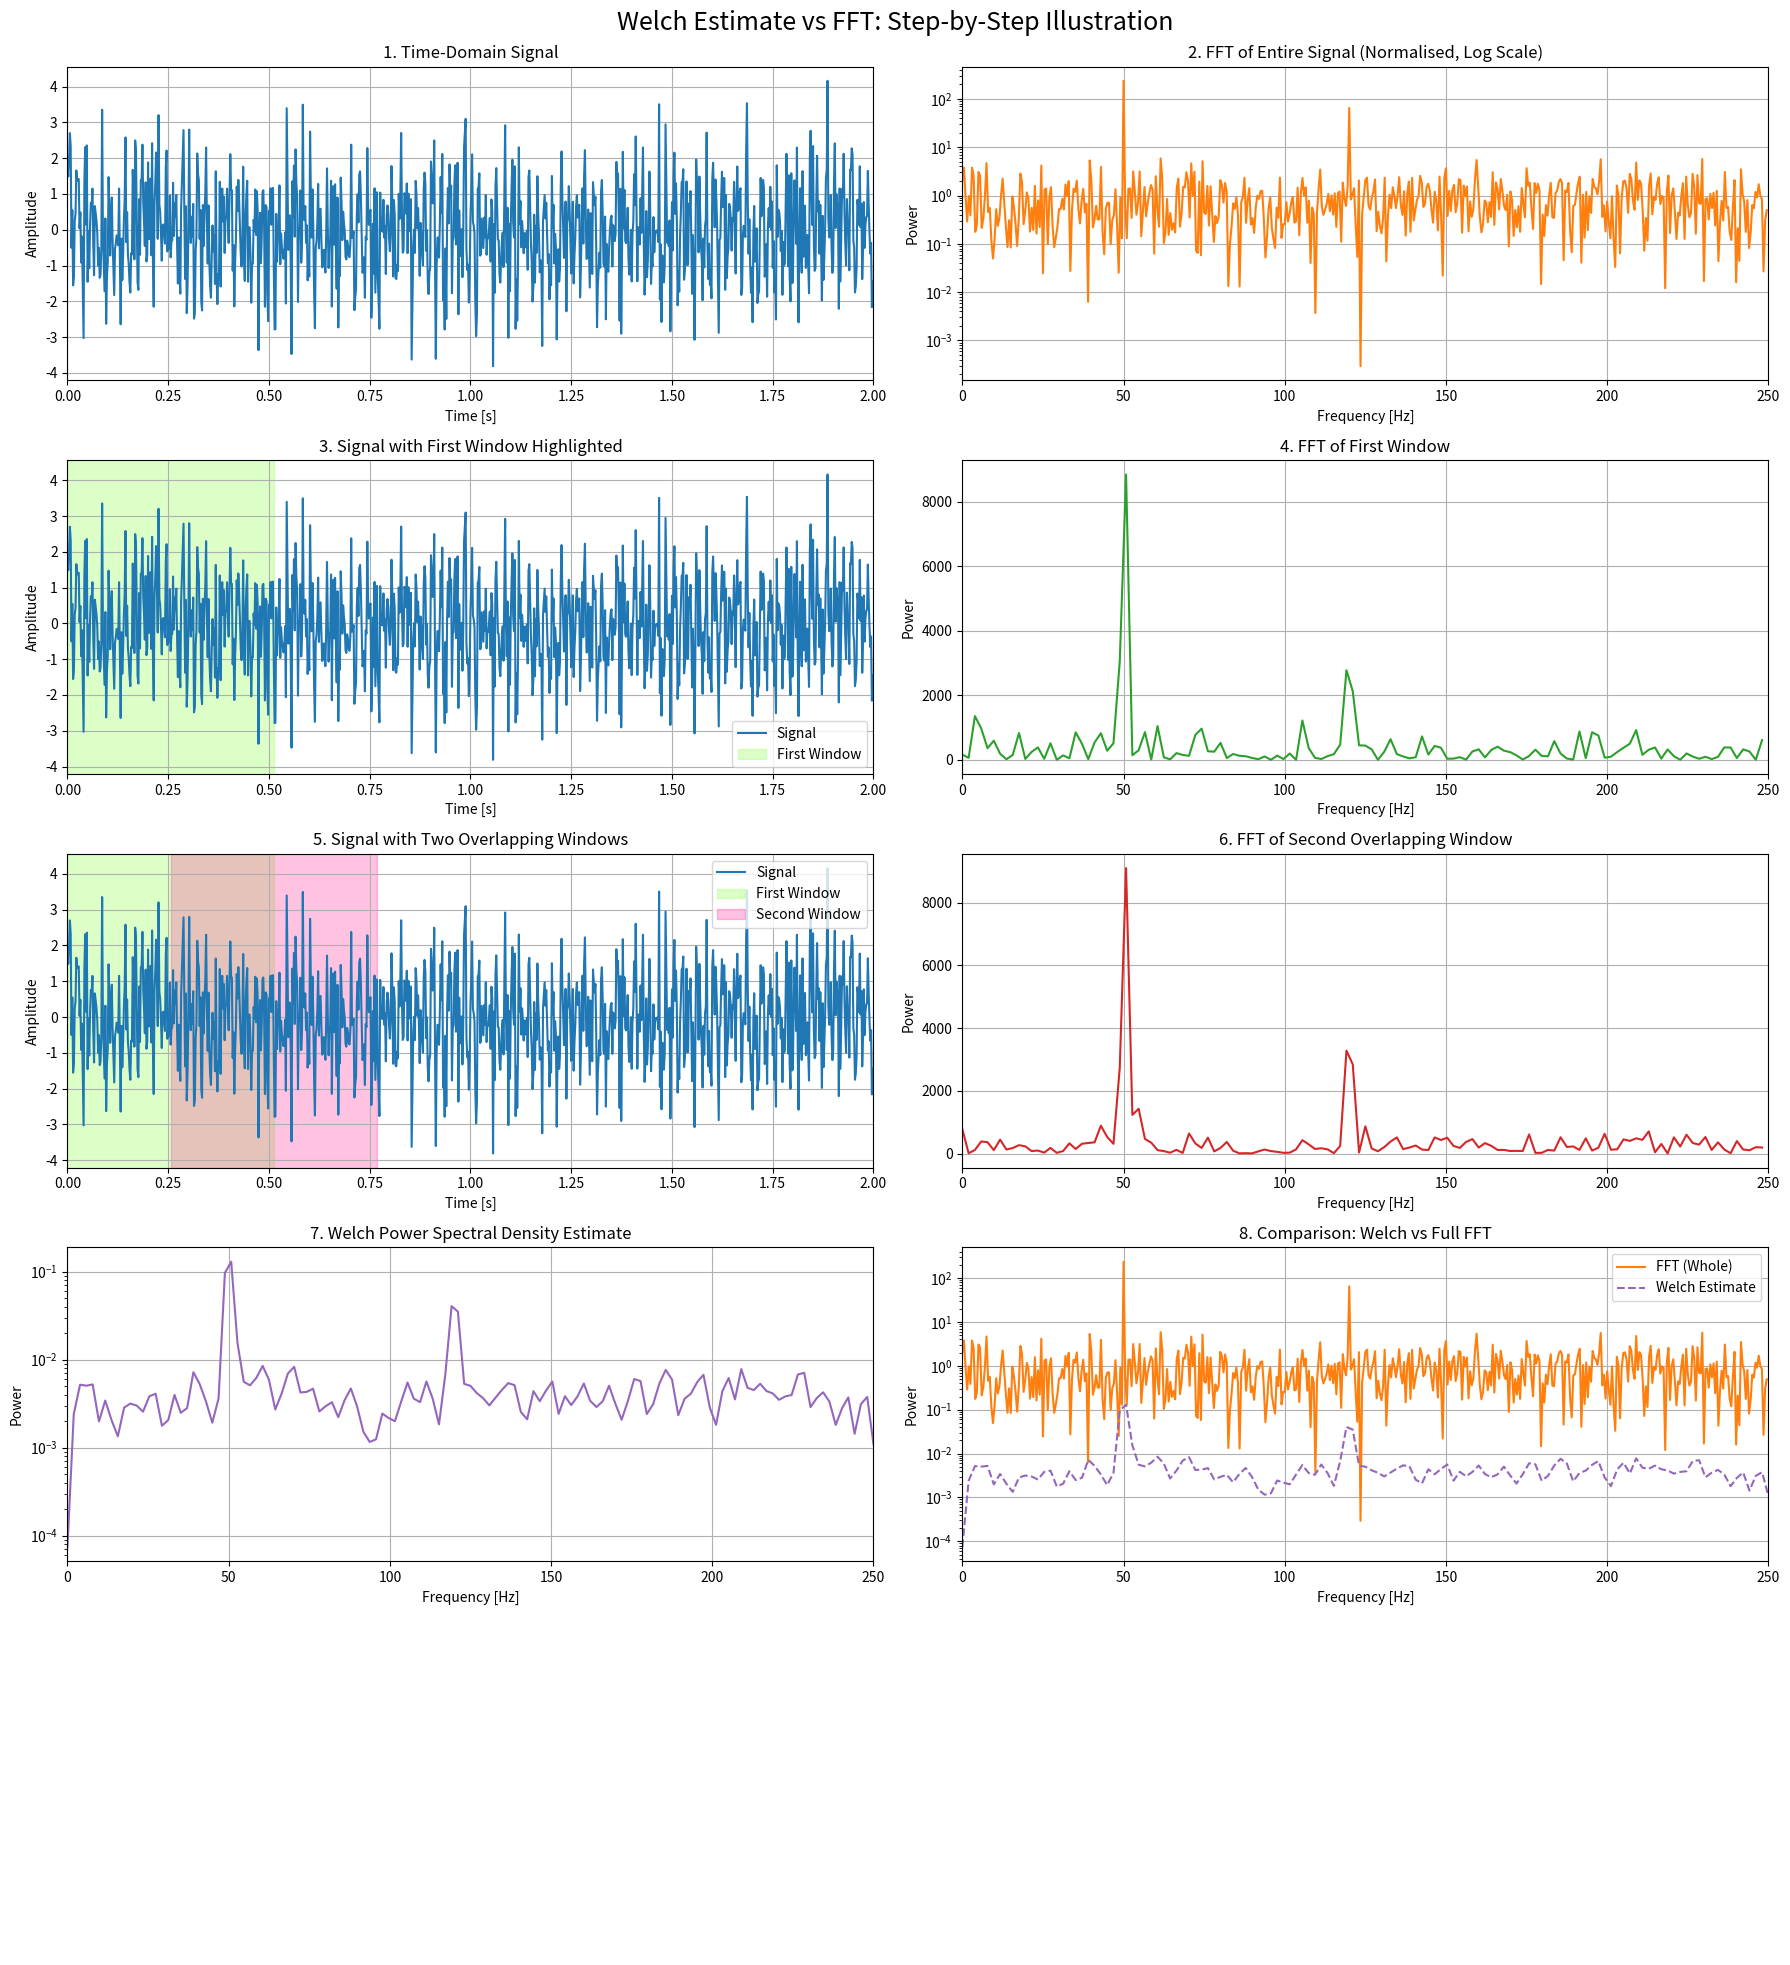

Generate this figure with matplotlib:
import numpy as np
import matplotlib.pyplot as plt
from scipy.signal import welch

# Custom color palette
colors = [
    '#1f77b4',  # blue (main time series)
    '#ff7f0e',  # orange
    '#2ca02c',  # green ← use for first window
    '#d62728',  # red   ← use for second window
    '#9467bd',  # purple
    '#8aff48',  # lime
    '#ff369e'  # pink
]

# Generate sampling signal
#Sampling signal fs
fs = 500
#Time T
T = 2
#Number of total samples N
N = T * fs
#time vector, length N, evenly spaced from 0 to one before T, sampling times
t = np.linspace(0, T, N, endpoint=False)
np.random.seed(0)

#creates a signal of two sine waves, one at 50 Hz amp 1, the other 120 Hz, amp 0.5
signal = np.sin(2 * np.pi * 50 * t) + 0.5 * np.sin(2 * np.pi * 120 * t)
#adds Gaussian (normal) noise with mean 0 and std 1 to signal making it noisy
signal += np.random.normal(0, 1, t.shape)

#FFT of full signal, converting it from time to frequency domain
fft_full = np.fft.fft(signal)
#finds the corrosponding frequency bins for the fft, from 0 to the Nyquist frequency, and negative frequencies
#because the fft output is symmetric.
freqs = np.fft.fftfreq(N, 1/fs)

# Define window size
window_size = 256
start_1 = 0
start_2 = window_size // 2
section_1 = signal[start_1:start_1 + window_size]
section_2 = signal[start_2:start_2 + window_size]

# FFTs of sections
fft_1 = np.fft.fft(section_1)
freqs_1 = np.fft.fftfreq(window_size, 1/fs)
fft_2 = np.fft.fft(section_2)
freqs_2 = np.fft.fftfreq(window_size, 1/fs)

# Welch estimate, returns welch frequency f_welch, and Power spectral density values PSD
f_welch, PSD = welch(signal, fs=fs, window='hann', nperseg=window_size, noverlap=window_size//2)

# Create subplots
fig, axes = plt.subplots(5, 2, figsize=(18, 20))
axes = axes.flatten()

# 1. Time domain
axes[0].plot(t, signal, color=colors[0])
axes[0].set_title("1. Time-Domain Signal")
axes[0].set_xlabel("Time [s]")
axes[0].set_ylabel("Amplitude")
axes[0].grid(True)
axes[0].set_xlim(0, T)

# 2. Full FFT
axes[1].semilogy(freqs[:N//2], np.abs(fft_full[:N//2])**2 / N, color=colors[1])
axes[1].set_title("2. FFT of Entire Signal (Normalised, Log Scale)")
axes[1].set_xlabel("Frequency [Hz]")
axes[1].set_ylabel("Power")
axes[1].grid(True)
axes[1].set_xlim(0, fs/2)

# 3. First window marked
axes[2].plot(t, signal, label='Signal', color=colors[0])
axes[2].axvspan(t[start_1], t[start_1 + window_size], color=colors[5], alpha=0.3, label='First Window')
axes[2].set_title("3. Signal with First Window Highlighted")
axes[2].set_xlabel("Time [s]")
axes[2].set_ylabel("Amplitude")
axes[2].legend()
axes[2].grid(True)
axes[2].set_xlim(0, T)

# 4. FFT of first window
axes[3].plot(freqs_1[:window_size//2], np.abs(fft_1[:window_size//2])**2, color=colors[2])
axes[3].set_title("4. FFT of First Window")
axes[3].set_xlabel("Frequency [Hz]")
axes[3].set_ylabel("Power")
axes[3].grid(True)
axes[3].set_xlim(0, fs/2)

# 5. Both windows marked
axes[4].plot(t, signal, label='Signal', color=colors[0])
axes[4].axvspan(t[start_1], t[start_1 + window_size], color=colors[5], alpha=0.3, label='First Window')
axes[4].axvspan(t[start_2], t[start_2 + window_size], color=colors[6], alpha=0.3, label='Second Window')
axes[4].set_title("5. Signal with Two Overlapping Windows")
axes[4].set_xlabel("Time [s]")
axes[4].set_ylabel("Amplitude")
axes[4].legend()
axes[4].grid(True)
axes[4].set_xlim(0, T)

# 6. FFT of second window
axes[5].plot(freqs_2[:window_size//2], np.abs(fft_2[:window_size//2])**2, color=colors[3])
axes[5].set_title("6. FFT of Second Overlapping Window")
axes[5].set_xlabel("Frequency [Hz]")
axes[5].set_ylabel("Power")
axes[5].grid(True)
axes[5].set_xlim(0, fs/2)

# 7. Welch Estimate alone
axes[6].semilogy(f_welch, PSD, color=colors[4])
axes[6].set_title("7. Welch Power Spectral Density Estimate")
axes[6].set_xlabel("Frequency [Hz]")
axes[6].set_ylabel("Power")
axes[6].grid(True)
axes[6].set_xlim(0, fs/2)

# 8. Comparison of Welch vs full FFT
axes[7].semilogy(freqs[:N//2], np.abs(fft_full[:N//2])**2 / N, label='FFT (Whole)', color=colors[1])
axes[7].semilogy(f_welch, PSD, linestyle='--', label='Welch Estimate', color=colors[4])
axes[7].set_title("8. Comparison: Welch vs Full FFT")
axes[7].set_xlabel("Frequency [Hz]")
axes[7].set_ylabel("Power")
axes[7].legend()
axes[7].grid(True)
axes[7].set_xlim(0, fs/2)

# Hide any extra axes
for ax in axes[8:]:
    ax.axis("off")

# Tight layout and global title
plt.tight_layout(rect=[0, 0, 1, 0.97])
fig.suptitle("Welch Estimate vs FFT: Step-by-Step Illustration", fontsize=18)

# Save output
fig.savefig("welch_estimate_plot.png", dpi=300, bbox_inches='tight')
fig.savefig("welch_estimate_plot.pdf", bbox_inches='tight')
plt.show()
